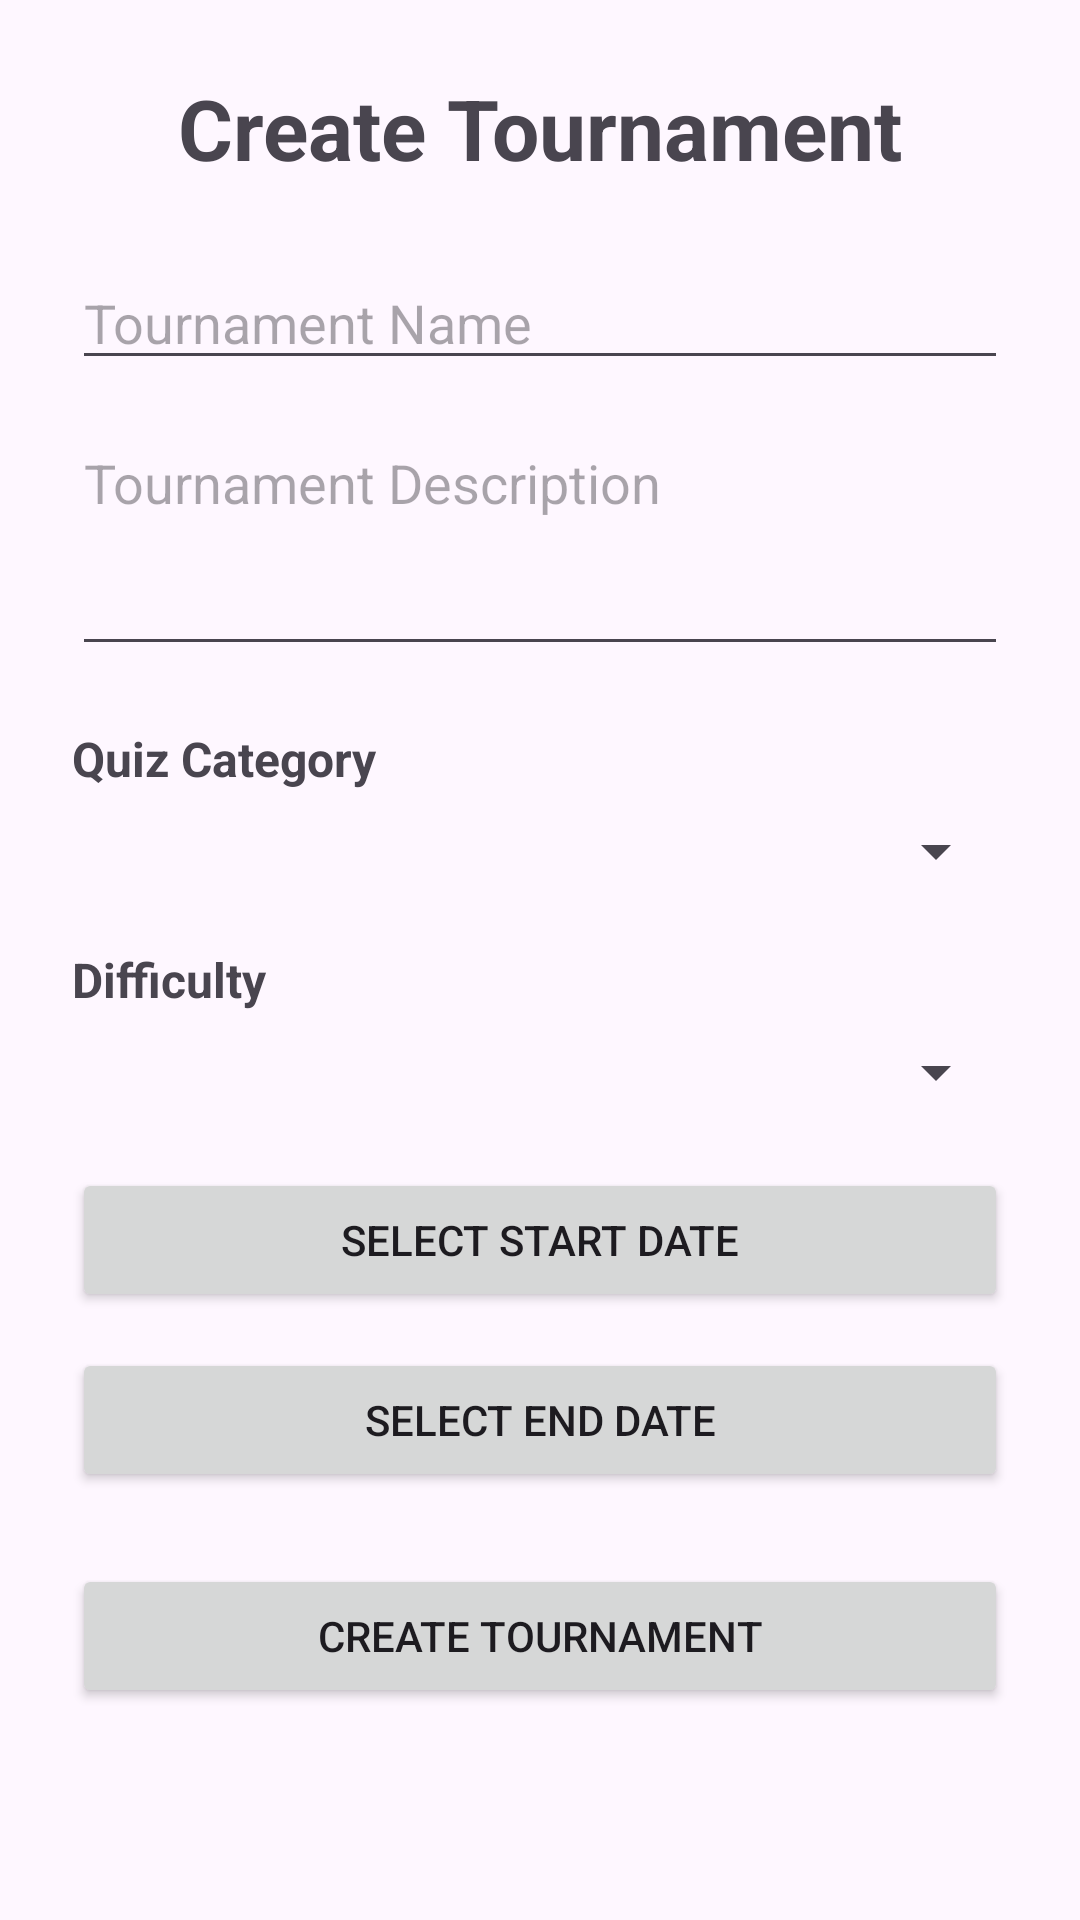

Layout XML and referenced resources for this Android screen:
<!-- AndroidManifest.xml: application theme Theme.QuizTournament -->
<!-- res/layout/activity_create_tournament.xml -->
<?xml version="1.0" encoding="utf-8"?>
<ScrollView xmlns:android="http://schemas.android.com/apk/res/android"
    android:layout_width="match_parent"
    android:layout_height="match_parent"
    android:fillViewport="true">

    <LinearLayout
        android:layout_width="match_parent"
        android:layout_height="wrap_content"
        android:orientation="vertical"
        android:padding="24dp">

        <TextView
            android:layout_width="match_parent"
            android:layout_height="wrap_content"
            android:text="Create Tournament"
            android:textSize="28sp"
            android:textStyle="bold"
            android:gravity="center"
            android:layout_marginBottom="24dp" />

        <EditText
            android:id="@+id/editTextTournamentName"
            android:layout_width="match_parent"
            android:layout_height="wrap_content"
            android:hint="Tournament Name"
            android:inputType="textCapSentences"
            android:layout_marginBottom="12dp" />

        <EditText
            android:id="@+id/editTextDescription"
            android:layout_width="match_parent"
            android:layout_height="wrap_content"
            android:hint="Tournament Description"
            android:inputType="textMultiLine"
            android:minLines="3"
            android:gravity="top"
            android:layout_marginBottom="20dp" />

        <TextView
            android:layout_width="match_parent"
            android:layout_height="wrap_content"
            android:text="Quiz Category"
            android:textSize="16sp"
            android:textStyle="bold"
            android:layout_marginBottom="8dp" />

        <Spinner
            android:id="@+id/spinnerCategory"
            android:layout_width="match_parent"
            android:layout_height="wrap_content"
            android:layout_marginBottom="20dp" />

        <TextView
            android:layout_width="match_parent"
            android:layout_height="wrap_content"
            android:text="Difficulty"
            android:textSize="16sp"
            android:textStyle="bold"
            android:layout_marginBottom="8dp" />

        <Spinner
            android:id="@+id/spinnerDifficulty"
            android:layout_width="match_parent"
            android:layout_height="wrap_content"
            android:layout_marginBottom="20dp" />

        <Button
            android:id="@+id/buttonStartDate"
            android:layout_width="match_parent"
            android:layout_height="wrap_content"
            android:text="Select Start Date"
            android:layout_marginBottom="12dp" />

        <Button
            android:id="@+id/buttonEndDate"
            android:layout_width="match_parent"
            android:layout_height="wrap_content"
            android:text="Select End Date"
            android:layout_marginBottom="24dp" />

        <Button
            android:id="@+id/buttonCreateTournament"
            android:layout_width="match_parent"
            android:layout_height="wrap_content"
            android:text="Create Tournament" />

    </LinearLayout>
</ScrollView>
<!-- resources referenced by this layout -->
<resources>
  <style name="Theme.QuizTournament" parent="Base.Theme.QuizTournament" />
  <style name="Base.Theme.QuizTournament" parent="Theme.Material3.DayNight.NoActionBar">
          
          
      </style>
</resources>
